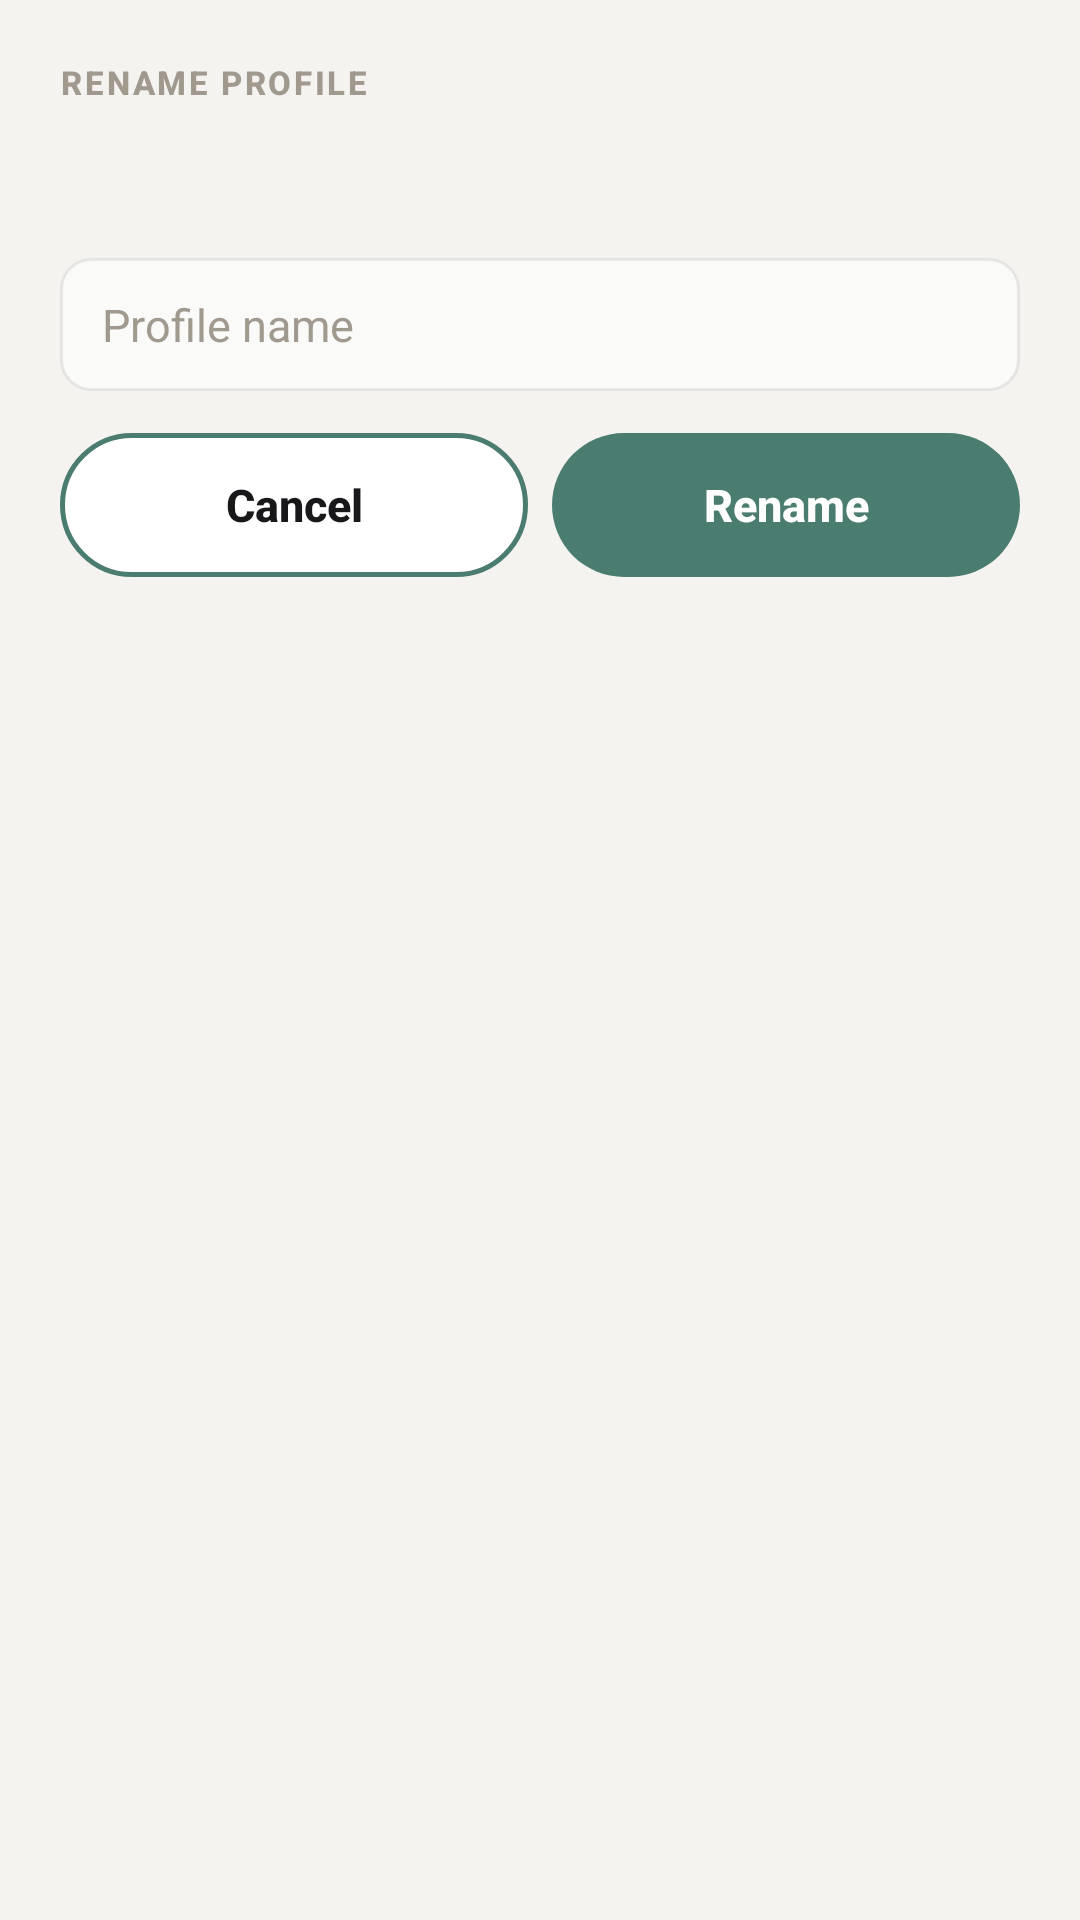

The Android layout XML behind this screen, and the referenced resources:
<!-- AndroidManifest.xml: application theme Theme.EchoAI -->
<!-- res/layout/sheet_rename_profile.xml -->
<?xml version="1.0" encoding="utf-8"?>
<LinearLayout xmlns:android="http://schemas.android.com/apk/res/android"
    android:layout_width="match_parent"
    android:layout_height="wrap_content"
    android:background="@color/surface"
    android:orientation="vertical"
    android:paddingHorizontal="20dp"
    android:paddingTop="20dp"
    android:paddingBottom="36dp">

    <TextView
        android:layout_width="wrap_content"
        android:layout_height="wrap_content"
        android:fontFamily="sans-serif-medium"
        android:letterSpacing="0.08"
        android:text="@string/rename_profile_title"
        android:textAllCaps="true"
        android:textColor="@color/muted"
        android:textSize="11sp"
        android:textStyle="bold" />

    <TextView
        android:id="@+id/currentNameText"
        android:layout_width="match_parent"
        android:layout_height="wrap_content"
        android:layout_marginTop="8dp"
        android:ellipsize="end"
        android:fontFamily="sans-serif-black"
        android:singleLine="true"
        android:textColor="@color/text"
        android:textSize="22sp"
        android:textStyle="bold" />

    <FrameLayout
        android:layout_width="match_parent"
        android:layout_height="wrap_content"
        android:layout_marginTop="14dp"
        android:background="@drawable/bg_search_input">

        <EditText
            android:id="@+id/profileNameInput"
            android:layout_width="match_parent"
            android:layout_height="wrap_content"
            android:background="@android:color/transparent"
            android:hint="@string/profile_name_hint"
            android:inputType="textCapSentences"
            android:paddingHorizontal="14dp"
            android:paddingVertical="12dp"
            android:singleLine="true"
            android:textColor="@color/text"
            android:textColorHint="@color/muted"
            android:textSize="15sp" />
    </FrameLayout>

    <LinearLayout
        android:layout_width="match_parent"
        android:layout_height="wrap_content"
        android:layout_marginTop="14dp"
        android:gravity="center_vertical"
        android:orientation="horizontal">

        <androidx.appcompat.widget.AppCompatButton
            android:id="@+id/cancelButton"
            android:layout_width="0dp"
            android:layout_height="48dp"
            android:layout_marginEnd="8dp"
            android:layout_weight="1"
            android:background="@drawable/bg_pill_button_white"
            android:fontFamily="sans-serif-medium"
            android:stateListAnimator="@null"
            android:text="@string/cancel"
            android:textAllCaps="false"
            android:textColor="@color/text"
            android:textSize="15sp"
            android:textStyle="bold" />

        <androidx.appcompat.widget.AppCompatButton
            android:id="@+id/renameButton"
            android:layout_width="0dp"
            android:layout_height="48dp"
            android:layout_weight="1"
            android:background="@drawable/bg_pill_button_accent"
            android:fontFamily="sans-serif-medium"
            android:stateListAnimator="@null"
            android:text="@string/rename_profile"
            android:textAllCaps="false"
            android:textColor="@color/white"
            android:textSize="15sp"
            android:textStyle="bold" />
    </LinearLayout>

</LinearLayout>
<!-- resources referenced by this layout -->
<resources>
  <color name="muted">#A0998E</color>
  <color name="surface">#F5F3F0</color>
  <color name="text">#18181B</color>
  <color name="white">#FFFFFFFF</color>
  <!-- drawable bg_pill_button_accent (drawable) -->
  <?xml version="1.0" encoding="utf-8"?>
  <ripple xmlns:android="http://schemas.android.com/apk/res/android"
      android:color="?android:attr/colorControlHighlight">
      <item>
          <shape android:shape="rectangle">
              <corners android:radius="99dp" />
              <solid android:color="@color/accent" />
          </shape>
      </item>
  </ripple>
  <!-- drawable bg_pill_button_white (drawable) -->
  <?xml version="1.0" encoding="utf-8"?>
  <ripple xmlns:android="http://schemas.android.com/apk/res/android"
      android:color="?android:attr/colorControlHighlight">
      <item>
          <shape android:shape="rectangle">
              <corners android:radius="99dp" />
              <solid android:color="@color/bg" />
              <stroke android:width="1.5dp" android:color="@color/accent" />
          </shape>
      </item>
  </ripple>
  <!-- drawable bg_search_input (drawable) -->
  <?xml version="1.0" encoding="utf-8"?>
  <shape xmlns:android="http://schemas.android.com/apk/res/android"
      android:shape="rectangle">
      <corners android:radius="10dp" />
      <solid android:color="@color/bgAlt" />
      <stroke android:width="1dp" android:color="@color/border" />
  </shape>
  <string name="cancel">Cancel</string>
  <string name="profile_name_hint">Profile name</string>
  <string name="rename_profile">Rename</string>
  <string name="rename_profile_title">Rename Profile</string>
  <style name="Theme.EchoAI" parent="Theme.Material3.Light.NoActionBar">
          <item name="colorPrimary">@color/accent</item>
          <item name="colorOnPrimary">@color/white</item>
          <item name="colorSecondary">@color/accent</item>
          <item name="colorSurface">@color/bg</item>
          <item name="colorOnSurface">@color/text</item>
          <item name="colorOnSurfaceVariant">@color/muted</item>
          <item name="android:colorBackground">@color/bg</item>
          <item name="android:windowLightStatusBar">true</item>
          <item name="android:statusBarColor">@color/bg</item>
          <item name="android:windowLightNavigationBar">true</item>
          <item name="android:navigationBarColor">@color/systemNavBar</item>
          <item name="android:textColor">@color/text</item>
      </style>
  <color name="accent">#4A7C6F</color>
  <color name="bg">#FFFFFF</color>
  <color name="bgAlt">#FAFAF9</color>
  <color name="border">#12000000</color>
  <color name="systemNavBar">#F3F4F6</color>
</resources>
